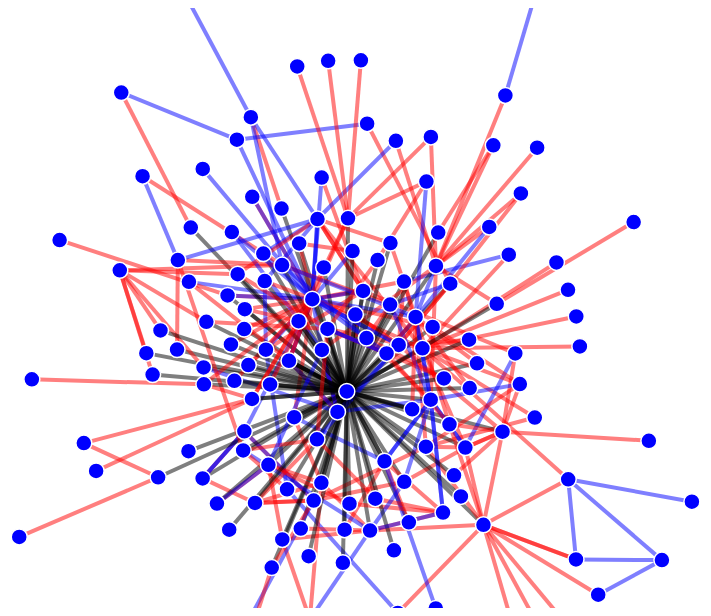
D3 v3 page, settled after 480 driven frames (8 s of simulated time); the page loaded 1 data file(s).


// http://blog.thomsonreuters.com/index.php/mobile-patent-suits-graphic-of-the-day/
d3.csv("edgesweek1.csv", function(error, links) {
  if (error) throw error;
var nodes = {};
// Compute the distinct nodes from the links.
links.forEach(function(link) {
  link.source = nodes[link.source] || (nodes[link.source] = {name: link.source , type:link.type});
  link.target = nodes[link.target] || (nodes[link.target] = {name: link.target , type:link.type});
});
var width = 1330,
    height = 600;
var force = d3.layout.force()
    .nodes(d3.values(nodes))
    .links(links)
    .size([width, height])
    .linkDistance(60)
    .charge(-300)
    .on("tick", tick)
    .start();
var svg = d3.select("body").append("svg")
    .attr("width", width)
    .attr("height", height);
var link = svg.selectAll(".link")
    .data(force.links())
  .enter().append("line")
    .attr("class", function(d) { return "link " + d.type; })
var node = svg.selectAll(".node")
    .data(force.nodes())
  .enter().append("g")
    .attr("class", "node")
   .on("mouseover", mouseover)
    .on("mouseout", mouseout)
    .call(force.drag);
node.append("circle")
    .attr("r", 8);
    
  var label = node.append("text")
      .attr("dy", "12px")
      .text(function(d) { return "author_id:"+d.name; });

function tick() {
  link
      .attr("x1", function(d) { return d.source.x; })
      .attr("y1", function(d) { return d.source.y; })
      .attr("x2", function(d) { return d.target.x; })
      .attr("y2", function(d) { return d.target.y; });
  node
      .attr("transform", function(d) { return "translate(" + d.x + "," + d.y + ")"; });
    
    
   // label
     //   .attr("x", function(d) { return d.x -600; })
    //    .attr("y", function(d) { return d.y -300; });
}
function mouseover() {
  d3.select(this).select("circle").transition()
      .duration(750)
      .attr("r", 16);
}
function mouseout() {
  d3.select(this).select("circle").transition()
      .duration(750)
      .attr("r", 8);
}
});


### data: edgesweek1.csv
, Unnamed: 0, Unnamed: 0.1, source, target, type
0, 0, 0, 110640, null, type1
1, 1, 1, 110640, 110640, type2
2, 2, 2, 117467, 110640, type3
3, 3, 3, 110640, 110640, type3
4, 4, 4, 113677, null, type1
5, 5, 5, 110640, 113677, type2
6, 6, 6, 34091, null, type1
7, 7, 7, 110640, 34091, type2
8, 8, 8, 113677, 110640, type3
9, 9, 9, 104584, 110640, type3
10, 10, 10, 110640, 110640, type3
11, 11, 11, 18538, null, type1
12, 12, 12, 110640, 18538, type2
13, 13, 13, 112220, null, type1
14, 14, 14, 110640, 112220, type2
15, 15, 15, 13254, null, type1
16, 16, 16, 112854, 13254, type2
17, 17, 17, 443, null, type1
18, 18, 18, 443, null, type1
19, 19, 19, 117317, 443, type2
20, 20, 20, 110640, 443, type2
21, 21, 21, 112284, 443, type2
22, 22, 22, 13254, null, type1
23, 23, 23, 13254, 13254, type2
24, 24, 24, 117646, 13254, type2
25, 25, 25, 116973, null, type1
26, 26, 26, 110640, 13254, type2
27, 27, 27, 116973, 116973, type2
28, 28, 28, 117571, 116973, type2
29, 29, 29, 4383, null, type1
30, 30, 30, 110640, 112284, type3
31, 31, 31, 33390, null, type1
32, 32, 32, 117594, 13254, type2
33, 33, 33, 111930, 116973, type2
34, 34, 34, 117594, 116973, type2
35, 35, 35, 113727, 116973, type2
36, 36, 36, 113727, 116973, type2
37, 37, 37, 117393, 116973, type2
38, 38, 38, 113727, 117594, type3
39, 39, 39, 117399, 116973, type2
40, 40, 40, 117399, 117393, type3
41, 41, 41, 117393, 117393, type3
42, 42, 42, 117393, 117399, type3
43, 43, 43, 117399, 117399, type3
44, 44, 44, 111453, 13254, type2
45, 45, 45, 111726, 117571, type3
46, 46, 46, 111726, 117317, type3
47, 47, 47, 99247, 110640, type2
48, 48, 48, 110640, 4383, type2
49, 49, 49, 117101, 13254, type2
50, 50, 50, 118262, 116973, type2
51, 51, 51, 118262, null, type1
52, 52, 52, 118605, 116973, type2
53, 53, 53, 117347, 13254, type2
54, 54, 54, 117347, 118262, type2
55, 55, 55, 110690, 118262, type2
56, 56, 56, 110690, 33390, type2
57, 57, 57, 114030, 443, type2
58, 58, 58, 114030, 443, type2
59, 59, 59, 114030, 13254, type2
... 300 more rows